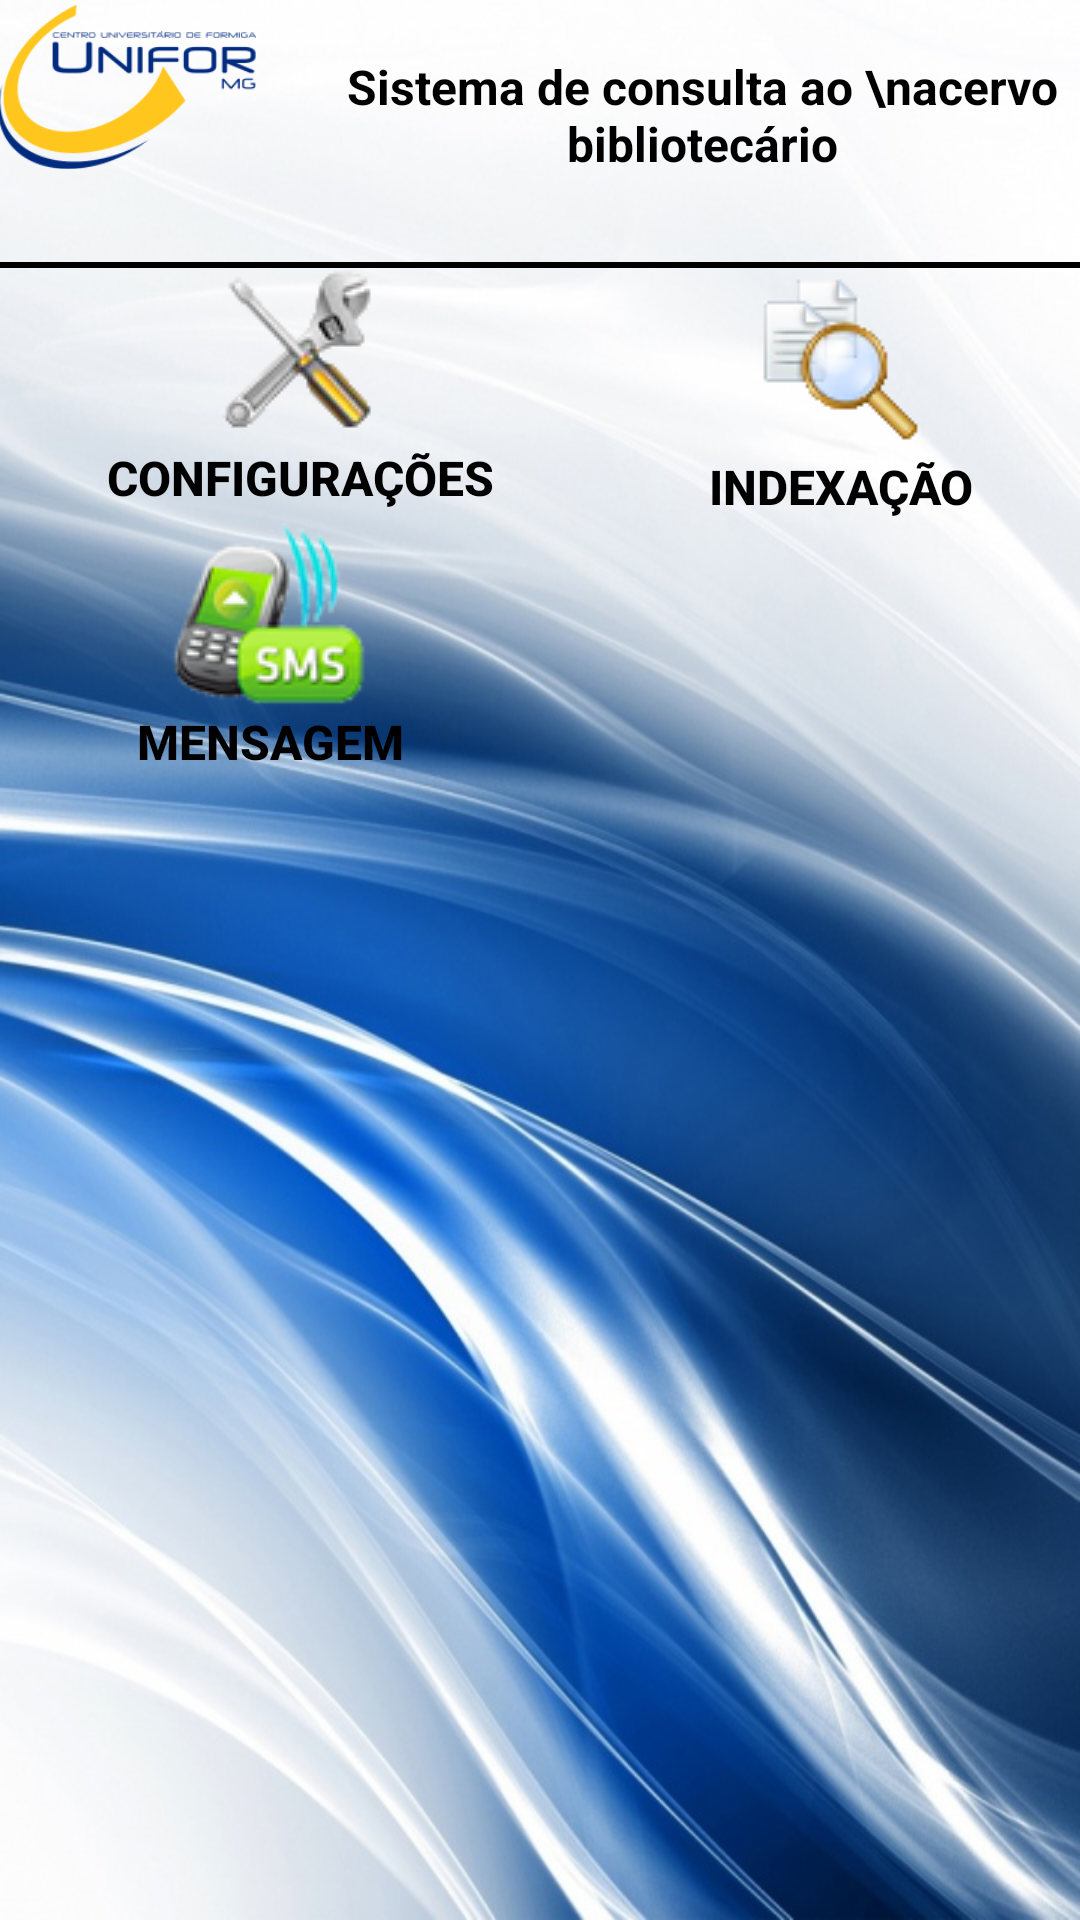

Produce the Android XML layout that renders to this screen, including the resource entries it uses.
<!-- AndroidManifest.xml: application theme ImagemFundo -->
<!-- res/layout/activity_principal.xml -->
<LinearLayout xmlns:android="http://schemas.android.com/apk/res/android"
    xmlns:tools="http://schemas.android.com/tools"
    android:orientation="vertical"
    android:layout_width="match_parent"
    android:layout_height="match_parent"
    android:background="@drawable/fundo2"
    android:paddingLeft="@dimen/activity_horizontal_margin"
    android:paddingRight="@dimen/activity_horizontal_margin"
    android:paddingTop="@dimen/activity_vertical_margin"
    android:paddingBottom="@dimen/activity_vertical_margin"
    android:weightSum="1">

    <LinearLayout
        android:layout_width="fill_parent"
        android:layout_height="71dp"
        android:weightSum="1">

        <ImageView
            android:src="@drawable/ic_logo"
            android:layout_height="58dp"
            android:layout_width="86dp"
            />

        <Button
            android:background="@null"
            android:layout_width="22dp"
            android:layout_height="58dp"
            />

        <TextView
            android:layout_width="match_parent"
            android:layout_height="wrap_content"
            android:textAlignment="center"
            android:text="Sistema de consulta ao \nacervo bibliotecário"
            android:textAppearance="?android:attr/textAppearanceLarge"
            android:textSize="16dp"
            android:textColor="#000000"
            android:textStyle="bold" />

    </LinearLayout>

        <TextView
            android:layout_width="wrap_content"
            android:layout_height="wrap_content"
            android:textSize="12dp"
            android:textColor="#3045dc"
            android:textStyle="bold"
            android:id="@+id/tvUsuario"
            />

        <View
            android:layout_height="2dip"
            android:layout_width="fill_parent"
            android:background="#000000" />

    <LinearLayout
        android:layout_width="fill_parent"
        android:layout_height="wrap_content"
        >

        <Button
            android:layout_width="wrap_content"
            android:layout_height="85dp"
            android:textStyle="bold"
            android:text="Configurações"
            android:drawableTop="@drawable/configuracoes"
            android:background="@null"
            android:id="@+id/ibtConfiguracao"
            android:layout_weight="0.22"
            android:layout_gravity="center_vertical"
            android:layout_column="40" />

        <Button
            android:layout_width="wrap_content"
            android:layout_height="85dp"
            android:textStyle="bold"
            android:text="Indexação"
            android:drawableTop="@drawable/index"
            android:background="@null"
            android:id="@+id/ibtPesquisaIndexSIAB"
            android:layout_weight="0.22"
            android:layout_gravity="center_vertical"
            android:layout_column="40" />

    </LinearLayout>

    <LinearLayout
        android:layout_width="fill_parent"
        android:layout_height="wrap_content"
        >

        <Button
            android:layout_width="wrap_content"
            android:layout_height="85dp"
            android:text="Mensagem"
            android:textStyle="bold"
            android:drawableTop="@drawable/mensagem"
            android:background="@null"
            android:id="@+id/ibtMensagens"
            android:layout_weight="0.22"
            android:layout_gravity="center_vertical"
            android:layout_column="40" />

        <Button
            android:layout_width="wrap_content"
            android:layout_height="85dp"
            android:background="@null"
            android:id="@+id/ibtPesquisaAcervoGnuteca"
            android:layout_weight="0.22"
            android:layout_gravity="center_vertical"
            android:layout_column="40" />

    </LinearLayout>

    
</LinearLayout>
<!-- resources referenced by this layout -->
<resources>
  <!-- drawable add_usuario: png bitmap (drawable, 60850 bytes) -->
  <!-- drawable configuracoes: png bitmap (drawable, 4747 bytes) -->
  <!-- drawable fundo2: jpg bitmap (drawable, 144836 bytes) -->
  <!-- drawable ic_logo: png bitmap (drawable, 15609 bytes) -->
  <!-- drawable index: png bitmap (drawable, 3826 bytes) -->
  <!-- drawable mensagem: png bitmap (drawable, 69131 bytes) -->
  <style name="ImagemFundo" parent="Theme.AppCompat.Light">
          <item name="android:windowBackground">@drawable/fundo2</item>
          <item name="android:windowNoTitle">true</item>
          <item name="android:textColor">#000000</item>
          <item name="android:textSize">16dp</item>
          <item name="android:textStyle">bold</item>
      </style>
</resources>
